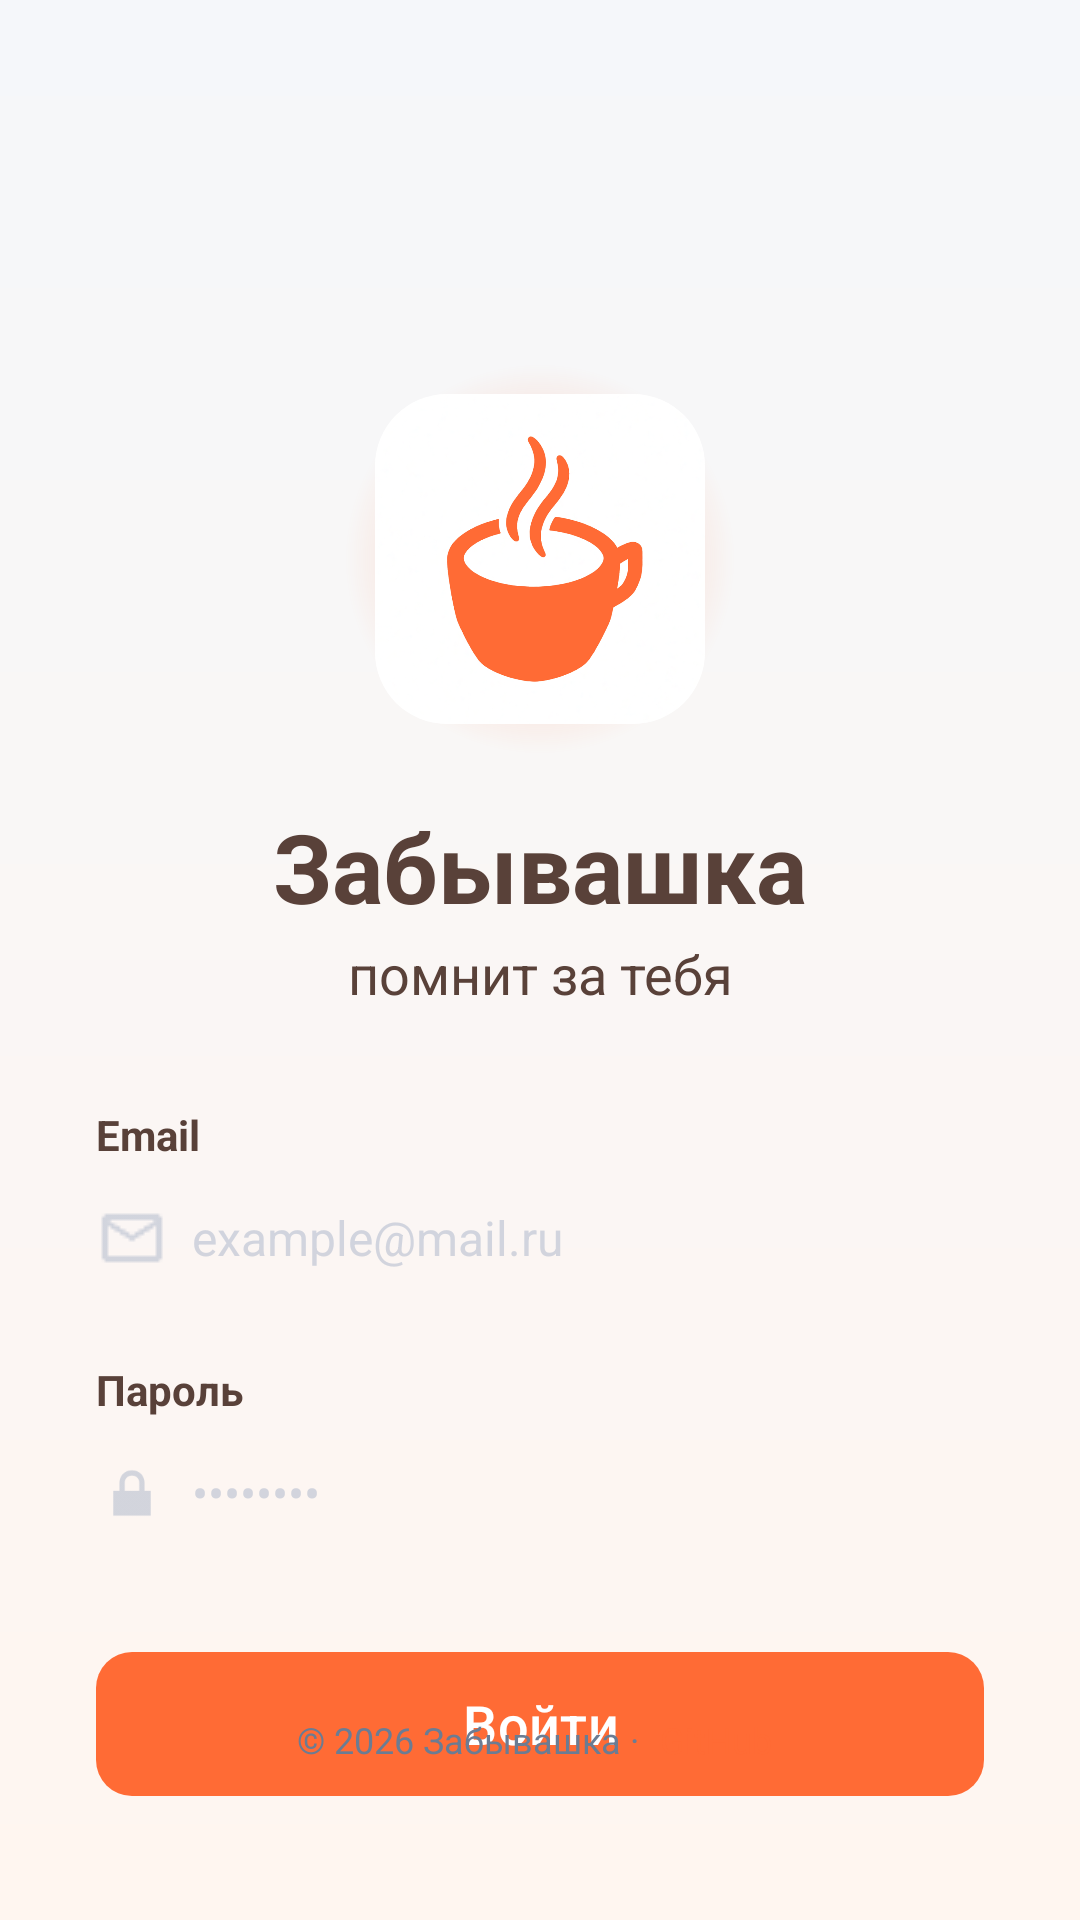

This screen was rendered from an Android layout file. Write that file and the resources it references.
<!-- AndroidManifest.xml: application theme Theme.Zabyvashka -->
<!-- res/layout/activity_main.xml -->
<?xml version="1.0" encoding="utf-8"?>
<androidx.constraintlayout.widget.ConstraintLayout xmlns:android="http://schemas.android.com/apk/res/android"
    xmlns:app="http://schemas.android.com/apk/res-auto"
    xmlns:tools="http://schemas.android.com/tools"
    android:id="@+id/main"
    android:layout_width="match_parent"
    android:layout_height="match_parent"
    android:background="@drawable/bg_gradient"
    android:padding="32dp"
    tools:context=".MainActivity">

    
    <FrameLayout
        android:id="@+id/logo_frame"
        android:layout_width="wrap_content"
        android:layout_height="wrap_content"
        app:layout_constraintBottom_toBottomOf="parent"
        app:layout_constraintEnd_toEndOf="parent"
        app:layout_constraintStart_toStartOf="parent"
        app:layout_constraintTop_toTopOf="parent"
        app:layout_constraintVertical_bias="0.2">

        
        <View
            android:layout_width="130dp"
            android:layout_height="130dp"
            android:layout_gravity="center"
            android:background="@drawable/orange_glow" />

        
        <com.google.android.material.card.MaterialCardView
            android:id="@+id/logo_card"
            android:layout_width="110dp"
            android:layout_height="110dp"
            android:layout_gravity="center"
            app:cardCornerRadius="24dp"
            app:cardBackgroundColor="#FFFFFF"
            app:cardElevation="0dp"
            app:strokeWidth="0dp">

            <ImageView
                android:id="@+id/logo_image"
                android:layout_width="match_parent"
                android:layout_height="match_parent"
                android:src="@drawable/logo1"
                android:scaleType="centerCrop" />

        </com.google.android.material.card.MaterialCardView>

    </FrameLayout>

    
    <TextView
        android:id="@+id/main_label"
        android:layout_width="wrap_content"
        android:layout_height="wrap_content"
        android:layout_marginTop="16dp"
        android:text="Забывашка"
        android:textColor="#594139"
        android:textSize="32sp"
        android:textStyle="bold"
        app:layout_constraintEnd_toEndOf="parent"
        app:layout_constraintStart_toStartOf="parent"
        app:layout_constraintTop_toBottomOf="@+id/logo_frame" />

    
    <TextView
        android:id="@+id/subtitle_label"
        android:layout_width="wrap_content"
        android:layout_height="wrap_content"
        android:layout_marginTop="2dp"
        android:text="помнит за тебя"
        android:textColor="#594139"
        android:textSize="18sp"
        app:layout_constraintEnd_toEndOf="parent"
        app:layout_constraintStart_toStartOf="parent"
        app:layout_constraintTop_toBottomOf="@+id/main_label" />

    
    <TextView
        android:id="@+id/email_title"
        android:layout_width="wrap_content"
        android:layout_height="wrap_content"
        android:layout_marginTop="32dp"
        android:text="Email"
        android:textColor="#594139"
        android:textSize="14sp"
        android:textStyle="bold"
        app:layout_constraintStart_toStartOf="parent"
        app:layout_constraintTop_toBottomOf="@+id/subtitle_label" />

    
    <EditText
        android:id="@+id/main_edit_email"
        android:layout_width="match_parent"
        android:layout_height="50dp"
        android:layout_marginTop="0dp"
        android:background="@null"
        android:drawableStart="@drawable/mail1"
        android:drawablePadding="8dp"
        android:drawableTint="#99B6BECE"
        android:hint="example@mail.ru"
        android:textColorHint="#99B6BECE"
        android:textColor="#2B3A55"
        android:textSize="16sp"
        android:inputType="textEmailAddress"
        android:maxLines="1"
        app:layout_constraintEnd_toEndOf="parent"
        app:layout_constraintStart_toStartOf="parent"
        app:layout_constraintTop_toBottomOf="@+id/email_title" />

    
    <TextView
        android:id="@+id/password_title"
        android:layout_width="wrap_content"
        android:layout_height="wrap_content"
        android:layout_marginTop="16dp"
        android:text="Пароль"
        android:textColor="#594139"
        android:textSize="14sp"
        android:textStyle="bold"
        app:layout_constraintStart_toStartOf="parent"
        app:layout_constraintTop_toBottomOf="@+id/main_edit_email" />

    
    <LinearLayout
        android:id="@+id/password_container"
        android:layout_width="match_parent"
        android:layout_height="50dp"
        android:layout_marginTop="0dp"
        android:gravity="center_vertical"
        android:orientation="horizontal"
        app:layout_constraintEnd_toEndOf="parent"
        app:layout_constraintStart_toStartOf="parent"
        app:layout_constraintTop_toBottomOf="@+id/password_title">

        
        <ImageView
            android:layout_width="24dp"
            android:layout_height="24dp"
            android:src="@android:drawable/ic_lock_lock"
            app:tint="#99B6BECE" />

        
        <EditText
            android:id="@+id/main_edit_password"
            android:layout_width="0dp"
            android:layout_height="match_parent"
            android:layout_weight="1"
            android:layout_marginStart="8dp"
            android:background="@null"
            android:hint="••••••••"
            android:textColorHint="#99B6BECE"
            android:textColor="#2B3A55"
            android:textSize="16sp"
            android:inputType="textPassword"
            android:maxLines="1"
            android:paddingStart="0dp"
            android:paddingEnd="0dp" />

        
        <ImageView
            android:id="@+id/eye_icon"
            android:layout_width="24dp"
            android:layout_height="24dp"
            android:src="@drawable/eye1"
            app:tint="#996B7C93"
            android:clickable="true"
            android:focusable="true"
            android:padding="2dp" />

    </LinearLayout>

    
    <com.google.android.material.button.MaterialButton
        android:id="@+id/main_button"
        android:layout_width="match_parent"
        android:layout_height="56dp"
        android:layout_marginTop="24dp"
        android:text="Войти"
        android:textColor="#FFFFFF"
        android:textSize="18sp"
        app:backgroundTint="#FF6B35"
        app:cornerRadius="12dp"
        app:rippleColor="#ff936b"
        app:layout_constraintEnd_toEndOf="parent"
        app:layout_constraintStart_toStartOf="parent"
        app:layout_constraintTop_toBottomOf="@+id/password_container" />

    
    <LinearLayout
        android:layout_width="wrap_content"
        android:layout_height="wrap_content"
        android:layout_marginTop="16dp"
        android:orientation="horizontal"
        app:layout_constraintEnd_toEndOf="parent"
        app:layout_constraintStart_toStartOf="parent"
        app:layout_constraintTop_toBottomOf="@+id/main_button">

        <TextView
            android:layout_width="wrap_content"
            android:layout_height="wrap_content"
            android:text="Нет аккаунта? "
            android:textColor="#6B7C93"
            android:textSize="16sp" />

        <TextView
            android:id="@+id/register_link"
            android:layout_width="wrap_content"
            android:layout_height="wrap_content"
            android:text="Зарегистрироваться"
            android:textColor="#FF6B35"
            android:textSize="16sp"
            android:textStyle="bold"
            android:clickable="true"
            android:focusable="true" />
    </LinearLayout>

    
    <LinearLayout
        android:layout_width="wrap_content"
        android:layout_height="wrap_content"
        android:orientation="horizontal"
        android:gravity="center_vertical"
        android:layout_marginBottom="16dp"
        app:layout_constraintBottom_toBottomOf="parent"
        app:layout_constraintEnd_toEndOf="parent"
        app:layout_constraintStart_toStartOf="parent">

        <TextView
            android:layout_width="wrap_content"
            android:layout_height="wrap_content"
            android:text="© 2026 Забывашка · "
            android:textColor="#6B7C93"
            android:textSize="12sp" />

        <TextView
            android:id="@+id/footer_github_link"
            android:layout_width="wrap_content"
            android:layout_height="wrap_content"
            android:text="GitHub"
            android:textColor="#FF6B35"
            android:textSize="12sp"
            android:clickable="true"
            android:focusable="true"
            android:padding="4dp"
            android:background="?attr/selectableItemBackground" />
    </LinearLayout>

</androidx.constraintlayout.widget.ConstraintLayout>
<!-- resources referenced by this layout -->
<resources>
  <!-- drawable bg_gradient (drawable) -->
  <?xml version="1.0" encoding="utf-8"?>
  <shape xmlns:android="http://schemas.android.com/apk/res/android"
      android:shape="rectangle">
      
      <gradient
          android:angle="270"
          android:startColor="#F5F7FA"
          android:endColor="#FFF6F0"
          android:type="linear" />
  </shape>
  <!-- drawable logo1: png bitmap (drawable, 144947 bytes) -->
  <!-- drawable mail1: png bitmap (drawable, 392 bytes) -->
  <!-- drawable orange_glow (drawable) -->
  <?xml version="1.0" encoding="utf-8"?>
  <shape xmlns:android="http://schemas.android.com/apk/res/android"
      android:shape="oval">
      <gradient
          android:type="radial"
          android:gradientRadius="65dp"
          android:startColor="#80FF6B35"
          android:centerColor="#33FF6B35"
          android:endColor="#00FF6B35" />
  </shape>
  <style name="Theme.Zabyvashka" parent="Base.Theme.Zabyvashka" />
  <style name="Base.Theme.Zabyvashka" parent="Theme.Material3.DayNight.NoActionBar">
          
          
      </style>
</resources>
